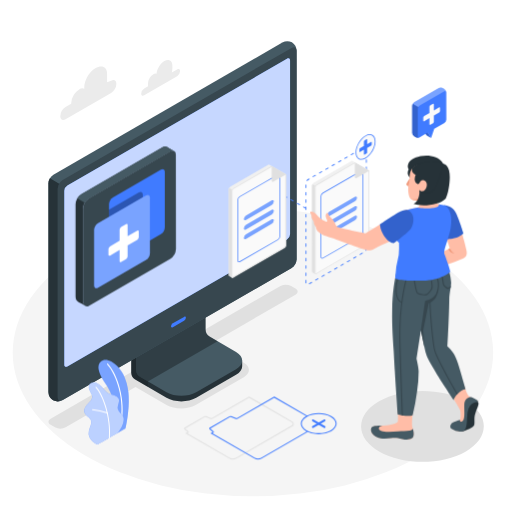
t = 0.00 s
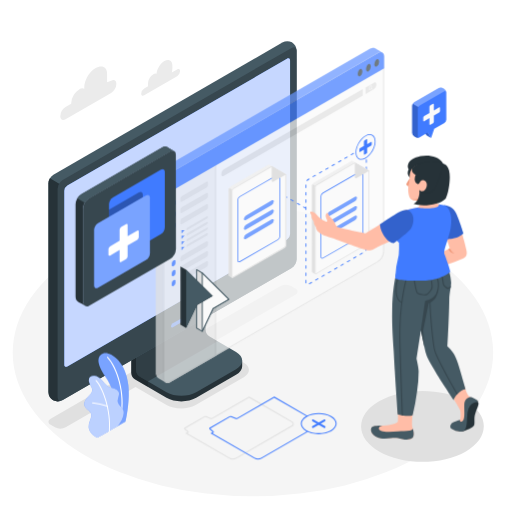
t = 1.00 s
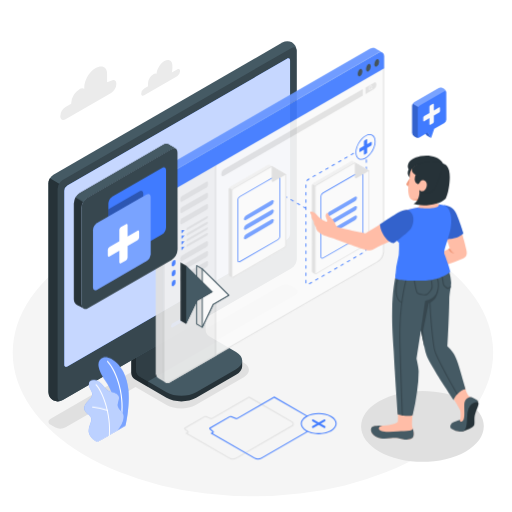
t = 1.30 s
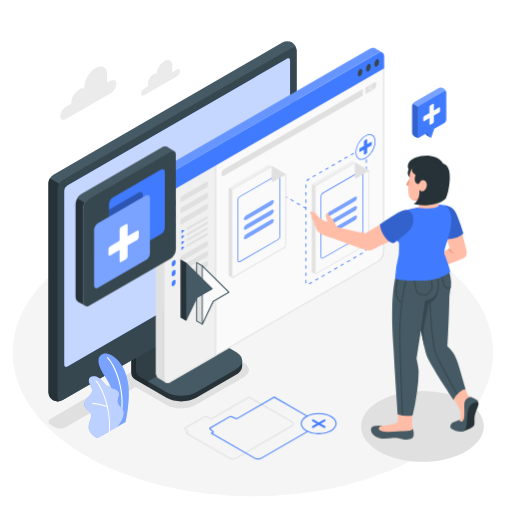
t = 1.98 s
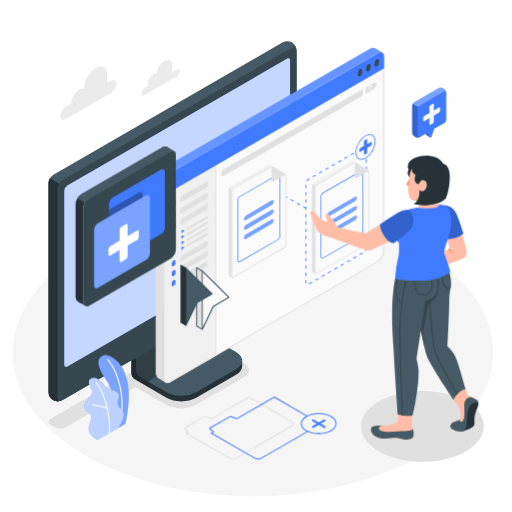
t = 2.65 s
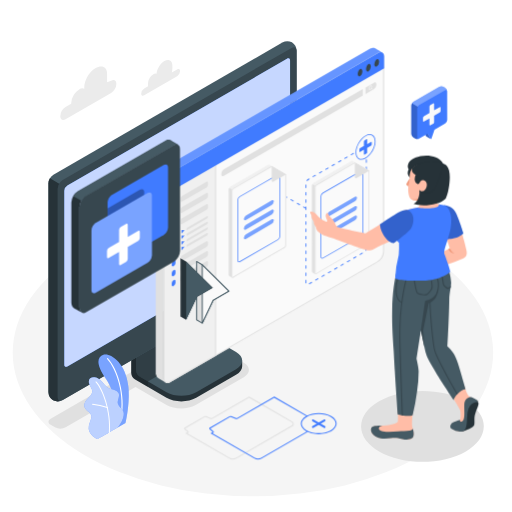
t = 3.40 s

The animated SVG that drew these frames (rendered in a browser with its animation timeline set to each time). Animation: 4 CSS @keyframes rules; one cycle of 4.00 s, repeats indefinitely.

<svg class="animated" id="freepik_stories-duplicate" xmlns="http://www.w3.org/2000/svg" viewBox="0 0 500 500" version="1.1" xmlns:xlink="http://www.w3.org/1999/xlink" xmlns:svgjs="http://svgjs.com/svgjs"><style>svg#freepik_stories-duplicate:not(.animated) .animable {opacity: 0;}svg#freepik_stories-duplicate.animated #freepik--Plants--inject-19 {animation: 1.5s Infinite  linear floating;animation-delay: 0s;}svg#freepik_stories-duplicate.animated #freepik--Window--inject-19 {animation: 1.4s 1 forwards linear fadeIn;animation-delay: 0s;}svg#freepik_stories-duplicate.animated #freepik--Icon--inject-19 {animation: 3s Infinite  linear heartbeat;animation-delay: 0s;}svg#freepik_stories-duplicate.animated #freepik--Cursors--inject-19 {animation: 1s 1 forwards ease-out slideDown,1.5s Infinite  linear floating;animation-delay: 0s,1s;}svg#freepik_stories-duplicate.animated #freepik--speech-bubble--inject-19 {animation: 1.5s Infinite  linear heartbeat;animation-delay: 0s;}            @keyframes floating {                0% {                    opacity: 1;                    transform: translateY(0px);                }                50% {                    transform: translateY(-10px);                }                100% {                    opacity: 1;                    transform: translateY(0px);                }            }                    @keyframes fadeIn {                0% {                    opacity: 0;                }                100% {                    opacity: 1;                }            }                    @keyframes heartbeat {                0% {                    transform: scale(1);                }                10% {                    transform: scale(1.1);                }                30% {                    transform: scale(1);                }                40% {                    transform: scale(1);                }                50% {                    transform: scale(1.1);                }                60% {                    transform: scale(1);                }                100% {                    transform: scale(1);                }            }                    @keyframes slideDown {                0% {                    opacity: 0;                    transform: translateY(-30px);                }                100% {                    opacity: 1;                    transform: translateY(0);                }            }        </style><g id="freepik--Floor--inject-19" style="transform-origin: 247px 344.3px 0px;" class="animable"><ellipse id="freepik--floor--inject-19" cx="247" cy="344.3" rx="234.59" ry="140.4" style="fill: rgb(245, 245, 245); transform-origin: 247px 344.3px 0px;" class="animable"></ellipse></g><g id="freepik--Shadows--inject-19" style="transform-origin: 259.934px 364.509px 0px;" class="animable"><path id="freepik--Shadow--inject-19" d="M288.54,281.75l-4.25-2.45a11.48,11.48,0,0,0-10.43,0L49.47,408.85c-2.87,1.66-2.87,4.37,0,6l4.24,2.45a11.54,11.54,0,0,0,10.43,0L132.31,378l30.33,17.51c7.82,4.51,20.61,4.51,28.43,0l47-27.15c6.68-3.86,6.68-10.17,0-14L205.7,335.6l82.84-47.83C291.41,286.11,291.41,283.4,288.54,281.75Z" style="fill: rgb(224, 224, 224); transform-origin: 169.005px 348.296px 0px;" class="animable"></path><path id="freepik--shadow--inject-19" d="M370.2,440.83c23.42,13.52,61.38,13.52,84.79,0s23.42-35.43,0-48.95-61.37-13.52-84.79,0S346.79,427.31,370.2,440.83Z" style="fill: rgb(224, 224, 224); transform-origin: 412.595px 416.355px 0px;" class="animable"></path></g><g id="freepik--Clouds--inject-19" style="transform-origin: 117.38px 87.8301px 0px;" class="animable"><g id="freepik--clouds--inject-19" style="transform-origin: 117.38px 87.8301px 0px;" class="animable"><path d="M140.82,86.46l3.77-2.28a6.56,6.56,0,0,1-.05-.79V81.53a11.5,11.5,0,0,1,5.2-9,4.08,4.08,0,0,1,3.1-.6c.47-4.71,3.74-10,7.72-12.34,4.29-2.48,7.78-.47,7.78,4.49v2.79a13.49,13.49,0,0,1-.66,4L173,67.77c1.6-.92,2.89-.18,2.89,1.66a6.37,6.37,0,0,1-2.89,5l-32.2,18.69c-1.59.92-2.88.18-2.88-1.66A6.39,6.39,0,0,1,140.82,86.46Z" style="fill: rgb(235, 235, 235); transform-origin: 156.905px 76.0215px 0px;" id="elg4f85sxfg6h" class="animable"></path><path d="M108.54,78.86l-4,1.52v-8.7c0-6.9-5.5-8.55-11.48-5.11h0C87.14,70,82.3,78.41,82.3,85.31v1.26a5.79,5.79,0,0,0-5,.78h0a17.18,17.18,0,0,0-7.78,13.48v.57L64,104.58a11.33,11.33,0,0,0-5.13,8.88c0,3.27,2.3,4.59,5.13,3L108.54,90.7a11.34,11.34,0,0,0,5.12-8.88C113.66,78.55,111.37,77.22,108.54,78.86Z" style="fill: rgb(235, 235, 235); transform-origin: 86.265px 90.9825px 0px;" id="elkp7laehef2" class="animable"></path></g></g><g id="freepik--Device--inject-19" style="transform-origin: 168.475px 216.143px 0px;" class="animable"><g id="freepik--Monitor--inject-19" style="transform-origin: 168.475px 216.143px 0px;" class="animable"><path d="M191.61,388.5,230.52,366c4-2.32,6-5.35,6-8.38s0-5.42,0-5.42l-36.61-20.77a8.57,8.57,0,0,1-3.87-6.71v-48L128.12,316v48A8.55,8.55,0,0,0,132,370.7l30.58,17.8C170.59,393.13,183.59,393.13,191.61,388.5Z" style="fill: rgb(38, 50, 56); transform-origin: 182.32px 334.346px 0px;" id="elxa15fnkpas" class="animable"></path><g id="elbm08wjewz2t"><path d="M144.43,372.49v5.39L132,370.7a8.56,8.56,0,0,1-3.87-6.71V316l12.95-7.47c.26,3.29.56,6.69.82,10l-9.07,5.25v37.48a8.51,8.51,0,0,0,3.86,6.7Z" style="opacity: 0.15; transform-origin: 136.28px 343.205px 0px;" class="animable" id="elidbvgtgmfh"></path></g><path d="M132.8,361.29a8.56,8.56,0,0,0,3.88,6.71l25.88,15.09c8,4.64,21,4.64,29.05,0l38.92-22.49c8-4.63,8-12.14,0-16.77l-25.91-15.11a8.53,8.53,0,0,1-3.87-6.7V284.55l-68,39.26Z" style="fill: rgb(69, 90, 100); transform-origin: 184.64px 335.56px 0px;" id="ell7yzqmfwqdo" class="animable"></path><g id="elvkzho4wm9h"><path d="M212.52,333.29h0l-7.89-4.56a8.53,8.53,0,0,1-3.87-6.7V284.55l-68,39.26v37.48a8.56,8.56,0,0,0,3.88,6.71l7.75,4.48Z" style="opacity: 0.3; transform-origin: 172.64px 328.515px 0px;" class="animable" id="elpd2bxzs266k"></path></g><path d="M51.86,390.87a10.38,10.38,0,0,0,9.38-.17L284.81,261.62a10.68,10.68,0,0,0,4.83-8.38V49.56a10.35,10.35,0,0,0-4.54-8.21,10.38,10.38,0,0,0-9.38.17L52.16,170.59A10.72,10.72,0,0,0,47.32,179V382.66A10.37,10.37,0,0,0,51.86,390.87Z" style="fill: rgb(69, 90, 100); transform-origin: 168.48px 216.11px 0px;" id="elfr8ayajbbcl" class="animable"></path><path d="M61.24,390.69,284.81,261.62a10.72,10.72,0,0,0,4.84-8.39V49.55c0-3.09-2.17-4.34-4.84-2.79L61.24,175.83a10.71,10.71,0,0,0-4.84,8.38V387.9C56.4,391,58.57,392.23,61.24,390.69Z" style="fill: rgb(55, 71, 79); transform-origin: 173.025px 218.724px 0px;" id="el1kiu3y57y48" class="animable"></path><path d="M62.8,356.11V186.37a6.54,6.54,0,0,1,3-5.15L280.26,57.38c1.65-1,3-.18,3,1.72V228.84a6.57,6.57,0,0,1-3,5.16L65.77,357.83C64.13,358.78,62.8,358,62.8,356.11Z" style="fill: #407BFF; transform-origin: 173.03px 207.593px 0px;" id="elo1j0723gj5b" class="animable"></path><g id="el1ww9lvswth1"><path d="M62.8,356.11V186.37a6.54,6.54,0,0,1,3-5.15L280.26,57.38c1.65-1,3-.18,3,1.72V228.84a6.57,6.57,0,0,1-3,5.16L65.77,357.83C64.13,358.78,62.8,358,62.8,356.11Z" style="fill: rgb(255, 255, 255); opacity: 0.7; transform-origin: 173.03px 207.593px 0px;" class="animable" id="elc13d0xm83f6"></path></g><path d="M48.75,174.19l9.07,5.23a10.42,10.42,0,0,0-1.43,4.79V387.9c0,2.81,1.91,4.39,4.84,2.8a10.29,10.29,0,0,1-9.38.17,9.31,9.31,0,0,1-4.55-7.63V179A9.94,9.94,0,0,1,48.75,174.19Z" style="fill: rgb(38, 50, 56); transform-origin: 54.265px 283.054px 0px;" id="elctncbx8662" class="animable"></path><path d="M168.78,315.74l10.95-6.29c1-.56,1.78-.16,1.78.9a3.83,3.83,0,0,1-1.78,2.95l-10.95,6.28c-1,.57-1.77.17-1.77-.9A3.78,3.78,0,0,1,168.78,315.74Z" style="fill: #407BFF; transform-origin: 174.26px 314.518px 0px;" id="elsytq6je8cx" class="animable"></path></g></g><g id="freepik--Plants--inject-19" style="transform-origin: 103.934px 392.68px 0px;" class="animable"><g id="freepik--plants--inject-19" style="transform-origin: 103.934px 392.68px 0px;" class="animable"><path d="M114.91,422.79l7.63-4.41s4.55-18.89,2.74-35.89C122.73,358.6,107,349.61,101,351.67s-7.71,9,2.18,23.25C109,383.31,116.22,400.8,114.91,422.79Z" style="fill: #407BFF; transform-origin: 110.918px 387.088px 0px;" id="elb7yzpls37sa" class="animable"></path><g id="eluyesrx0h6hi"><g style="opacity: 0.3; transform-origin: 110.918px 387.088px 0px;" class="animable" id="el3ed8jrtnwxd"><path d="M114.91,422.79l7.63-4.41s4.55-18.89,2.74-35.89C122.73,358.6,107,349.61,101,351.67s-7.71,9,2.18,23.25C109,383.31,116.22,400.8,114.91,422.79Z" style="fill: rgb(255, 255, 255); transform-origin: 110.918px 387.088px 0px;" id="elhmtw3p06bbc" class="animable"></path></g></g><path d="M118.07,413.51H118a.52.52,0,0,1-.42-.62c4.18-22-3.52-46.8-13-57.11a.51.51,0,0,1,0-.74.53.53,0,0,1,.75,0c9.71,10.49,17.55,35.66,13.31,58A.54.54,0,0,1,118.07,413.51Z" style="fill: rgb(255, 255, 255); transform-origin: 112.12px 384.198px 0px;" id="elkhuk873ql9" class="animable"></path><path d="M95.68,433.89c-1.14.58-4.17-2-5-2.65A10.61,10.61,0,0,1,87.35,427a9.87,9.87,0,0,1-.58-6,22.85,22.85,0,0,1,.91-3.13l1-3a7.79,7.79,0,0,0,.61-3.07c-.17-2.12-2-3.69-3.59-5-1.81-1.5-3.67-3.46-3.53-6a8.91,8.91,0,0,1,2.5-5.18c1.29-1.47,2.79-2.76,4-4.32a6.23,6.23,0,0,0,1.47-3.87,6.73,6.73,0,0,0-.73-2.5A34.1,34.1,0,0,1,87,379.83c-.53-1.8-.33-4,1.11-5.2a5.81,5.81,0,0,1,4.41-.86,9.83,9.83,0,0,1,4,1.63c3.91,2.44,6,7.31,10.14,9.24a42.05,42.05,0,0,0,5.09,1.53,6.34,6.34,0,0,1,4.11,3.13c1.41,3.2-1.69,6.91-.75,10.28.82,3,3.62,4.25,5.09,7a6.31,6.31,0,0,1,.55,3.88,18.15,18.15,0,0,1-1.95,6.42,58.37,58.37,0,0,1-3.85,5.93S95.86,433.8,95.68,433.89Z" style="fill: #407BFF; transform-origin: 101.504px 403.812px 0px;" id="eltxhehoy59i" class="animable"></path><g id="elk673omk9pk"><g style="opacity: 0.65; transform-origin: 101.504px 403.812px 0px;" class="animable" id="el269yvv853hp"><path d="M95.68,433.89c-1.14.58-4.17-2-5-2.65A10.61,10.61,0,0,1,87.35,427a9.87,9.87,0,0,1-.58-6,22.85,22.85,0,0,1,.91-3.13l1-3a7.79,7.79,0,0,0,.61-3.07c-.17-2.12-2-3.69-3.59-5-1.81-1.5-3.67-3.46-3.53-6a8.91,8.91,0,0,1,2.5-5.18c1.29-1.47,2.79-2.76,4-4.32a6.23,6.23,0,0,0,1.47-3.87,6.73,6.73,0,0,0-.73-2.5A34.1,34.1,0,0,1,87,379.83c-.53-1.8-.33-4,1.11-5.2a5.81,5.81,0,0,1,4.41-.86,9.83,9.83,0,0,1,4,1.63c3.91,2.44,6,7.31,10.14,9.24a42.05,42.05,0,0,0,5.09,1.53,6.34,6.34,0,0,1,4.11,3.13c1.41,3.2-1.69,6.91-.75,10.28.82,3,3.62,4.25,5.09,7a6.31,6.31,0,0,1,.55,3.88,18.15,18.15,0,0,1-1.95,6.42,58.37,58.37,0,0,1-3.85,5.93S95.86,433.8,95.68,433.89Z" style="fill: rgb(255, 255, 255); transform-origin: 101.504px 403.812px 0px;" id="el7l95ikdx9a8" class="animable"></path></g></g><path d="M106.74,428.13h0a.5.5,0,0,1-.46-.55c1.82-19.82-6.43-42.22-12.91-48.94a.5.5,0,0,1,0-.71.51.51,0,0,1,.71,0c6.61,6.85,15,29.63,13.18,49.73A.5.5,0,0,1,106.74,428.13Z" style="fill: rgb(255, 255, 255); transform-origin: 100.367px 402.958px 0px;" id="eljlmexb3dwu" class="animable"></path><path d="M104.77,403.68a.4.4,0,0,1-.15,0,67.84,67.84,0,0,0-14.29-3,.5.5,0,0,1-.46-.54.49.49,0,0,1,.55-.45,67.69,67.69,0,0,1,14.55,3.1.52.52,0,0,1,.3.65A.49.49,0,0,1,104.77,403.68Z" style="fill: rgb(255, 255, 255); transform-origin: 97.583px 401.687px 0px;" id="eluvqjrrkwlg" class="animable"></path></g></g><g id="freepik--Window--inject-19" style="transform-origin: 263.58px 210.32px 0px;" class="animable"><g id="freepik--window--inject-19" style="transform-origin: 263.58px 210.32px 0px;" class="animable"><g id="freepik--window--inject-19" style="transform-origin: 263.58px 210.32px 0px;" class="animable"><path d="M375.06,54.43a2.43,2.43,0,0,0-.1-.55.13.13,0,0,0,0-.12,2.17,2.17,0,0,0-.14-.53,2.75,2.75,0,0,0-.35-.76,1,1,0,0,0-.2-.31.92.92,0,0,0-.17-.22,2.4,2.4,0,0,0-.39-.39l0,0a2.9,2.9,0,0,0-.51-.29,4.32,4.32,0,0,0-4,.51L165.64,169.22c-3.29,1.89-6,6.53-6,13.17V369.92a4.09,4.09,0,0,0,6.15,3.54L369.13,256a13.21,13.21,0,0,0,6-10.34V55.17C375.09,54.92,375.08,54.66,375.06,54.43Z" style="fill: rgb(250, 250, 250); transform-origin: 267.385px 212.501px 0px;" id="elukusqk2q95f" class="animable"></path><path d="M371.77,51.89a2.19,2.19,0,0,1,1,.21,1.17,1.17,0,0,1,.27.15l0,0,.06,0a1.26,1.26,0,0,1,.2.2l.08.11,0,0,.07.1.05.06,0,.08.07.11a1.67,1.67,0,0,1,.22.49l0,0v0a1.42,1.42,0,0,1,.05.16l0,.08.12.38a1.67,1.67,0,0,1,.06.32c0,.21,0,.44,0,.66V245.63a12.29,12.29,0,0,1-5.49,9.5l-203.3,117.5a3,3,0,0,1-1.57.43,3.15,3.15,0,0,1-3.14-3.14V182.39c0-6.76,2.84-10.81,5.49-12.34L369.6,52.56a4.46,4.46,0,0,1,2.17-.67m0-1a5.33,5.33,0,0,0-2.64.81L165.64,169.22c-3.29,1.89-6,6.53-6,13.17V369.92a4.1,4.1,0,0,0,4.1,4.1,4,4,0,0,0,2-.56L369.13,256a13.21,13.21,0,0,0,6-10.34V55.17c0-.25,0-.51,0-.74a2.43,2.43,0,0,0-.1-.55.13.13,0,0,0,0-.12,2.17,2.17,0,0,0-.14-.53,2.75,2.75,0,0,0-.35-.76,1,1,0,0,0-.2-.31.92.92,0,0,0-.17-.22,2.4,2.4,0,0,0-.39-.39l0,0a2.9,2.9,0,0,0-.51-.29,3.09,3.09,0,0,0-1.37-.3Z" style="fill: rgb(224, 224, 224); transform-origin: 267.385px 212.455px 0px;" id="elsheoipfk6cq" class="animable"></path><path d="M218.48,165.48,354.24,87.09v6.3L218.48,171.77c-1.28.74-2.32.13-2.32-1.34v-.93A5.09,5.09,0,0,1,218.48,165.48Z" style="fill: rgb(224, 224, 224); transform-origin: 285.2px 129.588px 0px;" id="el0fx2engi5sxe" class="animable"></path><path d="M365.14,80.8l-8.22,4.74v6.3l8.22-4.75a5.13,5.13,0,0,0,2.32-4v-.93C367.46,80.66,366.42,80.06,365.14,80.8Z" style="fill: rgb(224, 224, 224); transform-origin: 362.19px 86.1618px 0px;" id="elzduaa51dbn" class="animable"></path><path d="M361.14,87.8a.84.84,0,0,1-.46-.13,1.41,1.41,0,0,1-.58-1.29,3.45,3.45,0,0,1,1.45-2.76,1.11,1.11,0,0,1,1.12-.07,1.43,1.43,0,0,1,.58,1.29,3.42,3.42,0,0,1-1.45,2.76A1.35,1.35,0,0,1,361.14,87.8Zm1.06-3.88a.89.89,0,0,0-.4.12,3,3,0,0,0-1.22,2.34,1,1,0,0,0,.34.87.62.62,0,0,0,.63-.07,3,3,0,0,0,1.22-2.34,1,1,0,0,0-.34-.87A.46.46,0,0,0,362.2,83.92Z" style="fill: rgb(250, 250, 250); transform-origin: 361.675px 85.6155px 0px;" id="el9z3t94js5v" class="animable"></path><path d="M363.69,87.38a.3.3,0,0,1-.15,0l-1.07-.81a.25.25,0,0,1,0-.34.23.23,0,0,1,.33-.05l1.08.81a.25.25,0,0,1,0,.34A.22.22,0,0,1,363.69,87.38Z" style="fill: rgb(250, 250, 250); transform-origin: 363.175px 86.7605px 0px;" id="eln4sbp6tt7a" class="animable"></path><path d="M165.64,169.22c-3.29,1.89-6,6.53-6,13.17V369.92a4.09,4.09,0,0,0,6.15,3.54L211,347.36V161.22l.07-18.22Z" style="fill: rgb(240, 240, 240); transform-origin: 185.355px 258.508px 0px;" id="el1sr79vgsp9xh" class="animable"></path><path d="M210.08,144.67,210,161.22V346.81l-44.68,25.82a3,3,0,0,1-1.57.43,3.15,3.15,0,0,1-3.14-3.14V182.39c0-6.76,2.84-10.81,5.49-12.34l44-25.38m1-1.67-45.41,26.22c-3.29,1.89-6,6.53-6,13.17V369.92a4.1,4.1,0,0,0,4.1,4.1,4,4,0,0,0,2-.56L211,347.36V161.22l.07-18.22Z" style="fill: rgb(224, 224, 224); transform-origin: 185.395px 258.51px 0px;" id="elbj1wacljay" class="animable"></path><path d="M177.63,191.41l23.86-13.77c.84-.48,1.52-.09,1.52.88v2a3.35,3.35,0,0,1-1.52,2.63L177.63,196.9c-.84.48-1.52.09-1.52-.88v-2A3.35,3.35,0,0,1,177.63,191.41Z" style="fill: rgb(224, 224, 224); transform-origin: 189.56px 187.27px 0px;" id="els4loa1w3w5" class="animable"></path><path d="M171.36,196.79v2a3.36,3.36,0,0,1-1.52,2.63l-.61.37c-.84.49-1.52.09-1.52-.88v-2a3.38,3.38,0,0,1,1.52-2.64l.61-.37C170.68,195.42,171.36,195.82,171.36,196.79Z" style="fill: #407BFF; transform-origin: 169.535px 198.848px 0px;" id="elfs8dixcbqle" class="animable"></path><path d="M177.63,202.35l23.86-13.77c.84-.48,1.52-.09,1.52.88v2a3.35,3.35,0,0,1-1.52,2.63l-23.86,13.77c-.84.48-1.52.09-1.52-.88v-2A3.35,3.35,0,0,1,177.63,202.35Z" style="fill: rgb(224, 224, 224); transform-origin: 189.56px 198.22px 0px;" id="el0qi2lxwzihyd" class="animable"></path><path d="M171.36,207.73v2a3.35,3.35,0,0,1-1.52,2.63l-.61.37c-.84.49-1.52.1-1.52-.87v-2a3.38,3.38,0,0,1,1.52-2.64l.61-.37C170.68,206.36,171.36,206.76,171.36,207.73Z" style="fill: #407BFF; transform-origin: 169.535px 209.791px 0px;" id="elxss8glzo11a" class="animable"></path><path d="M177.63,213.29l23.86-13.77c.84-.48,1.52-.09,1.52.88v2a3.35,3.35,0,0,1-1.52,2.63l-23.86,13.77c-.84.48-1.52.09-1.52-.88v-2A3.35,3.35,0,0,1,177.63,213.29Z" style="fill: rgb(224, 224, 224); transform-origin: 189.56px 209.16px 0px;" id="elu2j9yz3ez7" class="animable"></path><path d="M171.36,218.67v2a3.35,3.35,0,0,1-1.52,2.63l-.61.37c-.84.49-1.52.1-1.52-.87v-2a3.38,3.38,0,0,1,1.52-2.64l.61-.37C170.68,217.31,171.36,217.7,171.36,218.67Z" style="fill: #407BFF; transform-origin: 169.535px 220.733px 0px;" id="el5qrqeibb2la" class="animable"></path><path d="M177.63,249.57l23.86-13.77c.84-.48,1.52-.09,1.52.88v2a3.35,3.35,0,0,1-1.52,2.63l-23.86,13.77c-.84.48-1.52.09-1.52-.88v-2A3.35,3.35,0,0,1,177.63,249.57Z" style="fill: rgb(224, 224, 224); transform-origin: 189.56px 245.44px 0px;" id="elbmpssk5tdz" class="animable"></path><path d="M171.36,255v2a3.35,3.35,0,0,1-1.52,2.63l-.61.37c-.84.49-1.52.1-1.52-.87v-2a3.38,3.38,0,0,1,1.52-2.64l.61-.37C170.68,253.59,171.36,254,171.36,255Z" style="fill: #407BFF; transform-origin: 169.535px 257.049px 0px;" id="elzhpupy94t3e" class="animable"></path><path d="M177.63,259.26l23.86-13.77c.84-.48,1.52-.09,1.52.88v2a3.35,3.35,0,0,1-1.52,2.63l-23.86,13.77c-.84.48-1.52.09-1.52-.88v-2A3.35,3.35,0,0,1,177.63,259.26Z" style="fill: rgb(224, 224, 224); transform-origin: 189.56px 255.13px 0px;" id="el0atpatc1raon" class="animable"></path><path d="M171.36,264.64v2a3.35,3.35,0,0,1-1.52,2.63l-.61.37c-.84.49-1.52.1-1.52-.87v-2a3.38,3.38,0,0,1,1.52-2.64l.61-.37C170.68,263.28,171.36,263.67,171.36,264.64Z" style="fill: #407BFF; transform-origin: 169.535px 266.703px 0px;" id="elsvd7ic89nh" class="animable"></path><path d="M177.63,269l23.86-13.77c.84-.48,1.52-.09,1.52.88v2a3.35,3.35,0,0,1-1.52,2.63l-23.86,13.77c-.84.48-1.52.09-1.52-.88v-2A3.35,3.35,0,0,1,177.63,269Z" style="fill: rgb(224, 224, 224); transform-origin: 189.56px 264.87px 0px;" id="el73f54y17n1b" class="animable"></path><path d="M171.36,274.33v2a3.35,3.35,0,0,1-1.52,2.63l-.61.37c-.84.49-1.52.1-1.52-.87v-2a3.38,3.38,0,0,1,1.52-2.64l.61-.37C170.68,273,171.36,273.36,171.36,274.33Z" style="fill: #407BFF; transform-origin: 169.535px 276.4px 0px;" id="elkvk7w9i8wtg" class="animable"></path><polygon points="177.22 224.61 177.22 228.03 180.18 224.61 177.22 224.61" style="fill: #407BFF; transform-origin: 178.7px 226.32px 0px;" id="el82d8a25g2bd" class="animable"></polygon><path d="M182,223.91c0,.63.45.89,1,.56l19-10.94a2.23,2.23,0,0,0,1-1.75c0-.64-.45-.9-1-.58l-19,11A2.21,2.21,0,0,0,182,223.91Z" style="fill: rgb(224, 224, 224); transform-origin: 192.5px 217.838px 0px;" id="el3nt6qabg3ri" class="animable"></path><polygon points="177.22 230.1 177.22 233.52 180.18 230.1 177.22 230.1" style="fill: #407BFF; transform-origin: 178.7px 231.81px 0px;" id="elg1167su3r66" class="animable"></polygon><path d="M182,229.4c0,.63.45.88,1,.56L202,219a2.23,2.23,0,0,0,1-1.75c0-.64-.45-.9-1-.58l-19,11A2.21,2.21,0,0,0,182,229.4Z" style="fill: rgb(224, 224, 224); transform-origin: 192.5px 223.316px 0px;" id="el2kjp3i1ozd5" class="animable"></path><polygon points="177.22 235.59 177.22 239 180.18 235.59 177.22 235.59" style="fill: #407BFF; transform-origin: 178.7px 237.295px 0px;" id="ele2xuf7b2x3h" class="animable"></polygon><path d="M182,234.89c0,.63.45.88,1,.56l19-10.94a2.25,2.25,0,0,0,1-1.75c0-.64-.45-.9-1-.58l-19,11A2.21,2.21,0,0,0,182,234.89Z" style="fill: rgb(224, 224, 224); transform-origin: 192.5px 228.816px 0px;" id="elysbez8u5dd" class="animable"></path><polygon points="177.22 241.08 177.22 244.49 180.18 241.08 177.22 241.08" style="fill: #407BFF; transform-origin: 178.7px 242.785px 0px;" id="el56nkgqgdxfk" class="animable"></polygon><path d="M182,240.38c0,.63.45.88,1,.56L202,230a2.25,2.25,0,0,0,1-1.75c0-.64-.45-.9-1-.58l-19,11A2.19,2.19,0,0,0,182,240.38Z" style="fill: rgb(224, 224, 224); transform-origin: 192.5px 234.306px 0px;" id="elc2ld0yi8bib" class="animable"></path><path d="M373.14,51.22a4.32,4.32,0,0,0-4,.51L165.64,169.22a13.19,13.19,0,0,0-6,10.33v11.57l-7.61-4.47V175.22A13.16,13.16,0,0,1,158,164.91L361.51,47.42c1.7-1,3.23-1,4.33-.35S371.87,50.55,373.14,51.22Z" style="fill: #407BFF; transform-origin: 262.585px 118.87px 0px;" id="elt7ibs3zp30p" class="animable"></path><path d="M375.08,55.13c0-3.76-2.68-5.29-6-3.39L165.64,169.22a13.17,13.17,0,0,0-6,10.33v11.58L375.08,66.78Z" style="fill: #407BFF; transform-origin: 267.36px 121.027px 0px;" id="eldrobkq6gvhe" class="animable"></path><g id="elqxk320gbb7q"><g style="opacity: 0.2; transform-origin: 263.495px 110.13px 0px;" class="animable" id="elflxl60utrd8"><path d="M369.12,51.73,165.64,169.22a12.34,12.34,0,0,0-4.2,4.42l-7.57-4.38A11.93,11.93,0,0,1,158,164.9L361.51,47.42a4.19,4.19,0,0,1,4.33-.36c1.07.66,6,3.47,7.28,4.15A4.31,4.31,0,0,0,369.12,51.73Z" style="fill: rgb(255, 255, 255); transform-origin: 263.495px 110.13px 0px;" id="el7am2mopso2d" class="animable"></path></g></g><g id="elbtqj8o7g15w"><path d="M152.05,186.68V175.22a12.25,12.25,0,0,1,1.82-6l7.59,4.37a12,12,0,0,0-1.78,5.92v11.58Z" style="opacity: 0.15; transform-origin: 156.755px 180.155px 0px;" class="animable" id="el1ql0autm2dv"></path></g><path d="M351.58,67.38c-1.25.72-2.27,2.87-2.27,4.8s1,2.9,2.27,2.18,2.26-2.87,2.26-4.8S352.83,66.66,351.58,67.38Z" style="fill: rgb(55, 71, 79); transform-origin: 351.575px 70.87px 0px;" id="elapnvfwtbz4s" class="animable"></path><path d="M359.74,62.66c-1.26.72-2.27,2.87-2.27,4.8s1,2.9,2.27,2.18,2.26-2.87,2.26-4.8S361,61.94,359.74,62.66Z" style="fill: rgb(55, 71, 79); transform-origin: 359.735px 66.15px 0px;" id="el1d7z6g4xt5b" class="animable"></path><path d="M367.89,57.94c-1.25.73-2.26,2.87-2.26,4.8s1,2.9,2.26,2.18,2.27-2.87,2.27-4.8S369.15,57.22,367.89,57.94Z" style="fill: rgb(55, 71, 79); transform-origin: 367.895px 61.43px 0px;" id="el7qidv082q7" class="animable"></path><path d="M161.5,373.35l-6.28-3.63a6.36,6.36,0,0,1-3.12-4.63,8.43,8.43,0,0,1,0-.86V186.66l7.62,4.46v178.8a4.37,4.37,0,0,0,.05.64,1.87,1.87,0,0,0,.08.34.37.37,0,0,0,0,.15,2.32,2.32,0,0,0,.13.37.43.43,0,0,0,0,.05l.21.44c.08.14.18.28.27.41a3.25,3.25,0,0,0,.23.29,4.07,4.07,0,0,0,1.12.9Z" style="fill: rgb(224, 224, 224); transform-origin: 156.95px 280.085px 0px;" id="el17g2g92xexn" class="animable"></path></g></g></g><g id="freepik--Folder--inject-19" style="transform-origin: 254.282px 417.95px 0px;" class="animable"><g id="freepik--folder--inject-19" style="transform-origin: 254.282px 417.95px 0px;" class="animable"><path d="M227.42,448.7a7.1,7.1,0,0,1-3.5-.83L181,423.1l2.17-1.26-3.07-2.72a.93.93,0,0,1-.3-.8,1,1,0,0,1,.55-.75l19.18-11.08a2.23,2.23,0,0,1,1.69-.14l4.87,1.83a1.1,1.1,0,0,0,.84-.06l36.27-20.94.25.15,42.11,24.31a2.67,2.67,0,0,1,1.34,2.34,2.65,2.65,0,0,1-1.35,2.33l-54.64,31.56A7.16,7.16,0,0,1,227.42,448.7ZM183,423.1l41.4,23.9a6.75,6.75,0,0,0,6,0l54.65-31.56a1.69,1.69,0,0,0,0-2.93l-41.85-24.16L207.45,409a2.12,2.12,0,0,1-1.68.14l-4.88-1.83a1.1,1.1,0,0,0-.84.07l-19.19,11.07,3.08,2.72a.94.94,0,0,1,.3.8,1.05,1.05,0,0,1-.55.75Z" style="fill: rgb(224, 224, 224); transform-origin: 233.347px 417.941px 0px;" id="el2211cubxhw7" class="animable"></path><path d="M252,448.72a7.19,7.19,0,0,1-3.5-.85L205.55,423.1l2.18-1.26-3.08-2.72a.93.93,0,0,1-.3-.8,1.05,1.05,0,0,1,.55-.75l19.19-11.08a2.21,2.21,0,0,1,1.68-.14l4.87,1.83a1.13,1.13,0,0,0,.85-.06l36.26-20.94.26.15L300.27,406l-.5.87-32-18.48L232,409a2.12,2.12,0,0,1-1.68.14l-4.87-1.83a1.13,1.13,0,0,0-.85.07l-19.18,11.07,3.07,2.73a.91.91,0,0,1,.3.79,1,1,0,0,1-.55.75l-.66.39L249,447a6.75,6.75,0,0,0,6,0l45.24-26.13.5.88-45.24,26.12A7.19,7.19,0,0,1,252,448.72Z" style="fill: #407BFF; transform-origin: 252.542px 417.95px 0px;" id="elf9dgd1eqngu" class="animable"></path><path d="M311.18,424a25.14,25.14,0,0,1-12.26-2.91h0c-3.39-2-5.23-4.6-5.19-7.43s1.92-5.37,5.26-7.3c6.77-3.91,17.79-3.91,24.56,0,3.38,1.95,5.23,4.57,5.22,7.37s-1.89,5.42-5.28,7.36A25.44,25.44,0,0,1,311.18,424Zm-11.75-3.79c6.46,3.73,17,3.73,23.56,0,3.06-1.75,4.76-4.05,4.77-6.48s-1.66-4.74-4.71-6.5c-6.5-3.75-17.06-3.75-23.56,0-3,1.75-4.71,4-4.75,6.45s1.63,4.77,4.69,6.53Z" style="fill: #407BFF; transform-origin: 311.25px 413.716px 0px;" id="el3oj0qnkt6yi" class="animable"></path><path d="M316.84,418a1,1,0,0,1-.5-.13l-11.18-6.46a1,1,0,1,1,1-1.74l11.19,6.45a1,1,0,0,1,.36,1.38A1,1,0,0,1,316.84,418Z" style="fill: #407BFF; transform-origin: 311.254px 413.768px 0px;" id="el0as8qd6kihkt" class="animable"></path><path d="M305.66,418a1,1,0,0,1-.5-1.88l11.18-6.45a1,1,0,0,1,1.37.36,1,1,0,0,1-.36,1.38l-11.19,6.46A1,1,0,0,1,305.66,418Z" style="fill: #407BFF; transform-origin: 311.243px 413.767px 0px;" id="elr0ia0kkvxi9" class="animable"></path></g></g><g id="freepik--Icon--inject-19" style="transform-origin: 122.77px 221.106px 0px;" class="animable"><g id="freepik--duplicate-icon--inject-19" style="transform-origin: 122.77px 221.106px 0px;" class="animable"><g id="freepik--Box--inject-19" style="transform-origin: 122.77px 221.106px 0px;" class="animable"><path d="M162.9,143.41c1,.63,5.75,3.33,6.94,3.94a4.13,4.13,0,0,0-3.82.52L86.63,193.73A12.52,12.52,0,0,0,81,203.57v90.36a6.22,6.22,0,0,0,1.68,4.41,4.58,4.58,0,0,0,.42.35c-4.53-3.22-9.27-3.17-9.36-8.89V199.44a12.61,12.61,0,0,1,5.68-9.84l79.39-45.86A4.11,4.11,0,0,1,162.9,143.41Z" style="fill: rgb(38, 50, 56); transform-origin: 121.79px 220.852px 0px;" id="elf2y9fmdtazu" class="animable"></path><path id="freepik--Outline--inject-19" d="M168.55,147.09a5.19,5.19,0,0,0-2.54.77L86.63,193.72A12.58,12.58,0,0,0,81,203.56v90.36c0,2.86,1.59,5.3,3.81,5.3a3.86,3.86,0,0,0,1.88-.55l79.48-45.89A12.53,12.53,0,0,0,171.8,243l-.11-91.81c0-2.57-1.28-4-3.14-4Z" style="fill: rgb(55, 71, 79); transform-origin: 126.4px 223.155px 0px;" class="animable"></path><path d="M166,147.86,86.64,193.72a11.63,11.63,0,0,0-4,4.22l-7.22-4.18a11.37,11.37,0,0,1,4-4.15l79.39-45.86a4,4,0,0,1,4.12-.34c1,.63,5.74,3.31,6.93,4A4.1,4.1,0,0,0,166,147.86Z" style="fill: rgb(69, 90, 100); transform-origin: 122.64px 170.466px 0px;" id="elhi41i2xgwnw" class="animable"></path></g><path d="M106.39,199.43v54c0,2.47,1.73,3.47,3.87,2.24l46.76-27A8.57,8.57,0,0,0,160.9,222V168c0-2.47-1.73-3.47-3.87-2.24l-46.76,27A8.56,8.56,0,0,0,106.39,199.43Z" style="fill: #407BFF; transform-origin: 133.645px 210.715px 0px;" id="el6obelir29x6" class="animable"></path><g id="elc9s2rsqrl9l"><path d="M139.4,190.24c0-2.47-1.74-3.47-3.88-2.24l-29.13,16.82v48.6c0,2.47,1.73,3.47,3.87,2.24l29.13-16.82Z" style="opacity: 0.3; transform-origin: 122.895px 221.83px 0px;" class="animable" id="elqagglluear"></path></g><path d="M91.86,224.6v54c0,2.47,1.73,3.47,3.87,2.24l46.76-27a8.55,8.55,0,0,0,3.87-6.71v-54c0-2.47-1.73-3.47-3.87-2.24l-46.76,27A8.57,8.57,0,0,0,91.86,224.6Z" style="fill: #407BFF; transform-origin: 119.11px 235.865px 0px;" id="elv832zz8p1k" class="animable"></path><g id="elq4u7jlhpl2"><path d="M91.86,224.6v54c0,2.47,1.73,3.47,3.87,2.24l46.76-27a8.55,8.55,0,0,0,3.87-6.71v-54c0-2.47-1.73-3.47-3.87-2.24l-46.76,27A8.57,8.57,0,0,0,91.86,224.6Z" style="fill: rgb(255, 255, 255); opacity: 0.3; transform-origin: 119.11px 235.865px 0px;" class="animable" id="elap7s5jz5eia"></path></g><path d="M135.46,231.57v-5.46c0-1-.69-1.39-1.54-.89l-9.36,5.4v-10.8c0-1-.69-1.39-1.55-.9l-4.72,2.73a3.42,3.42,0,0,0-1.55,2.68v10.8l-9.35,5.4a3.41,3.41,0,0,0-1.55,2.68v5.46c0,1,.69,1.38,1.55.89l9.35-5.4V255c0,1,.7,1.39,1.55.89l4.72-2.72a3.43,3.43,0,0,0,1.55-2.69V239.65l9.36-5.4A3.45,3.45,0,0,0,135.46,231.57Z" style="fill: rgb(255, 255, 255); transform-origin: 120.65px 237.408px 0px;" id="elat6d4j8sko6" class="animable"></path></g></g><g id="freepik--Cursors--inject-19" style="transform-origin: 200.112px 292.097px 0px;" class="animable"><g id="freepik--Cursor--inject-19" style="transform-origin: 200.112px 292.097px 0px;" class="animable"><polygon points="197.53 266.61 192 263.42 192 320.4 197.53 323.58 208.24 301.1 223.48 292.31 197.53 266.61" style="fill: rgb(224, 224, 224); transform-origin: 207.74px 293.5px 0px;" id="el3q8zoy4laa8" class="animable"></polygon><path d="M197.53,324.06a.54.54,0,0,1-.25-.06l-5.52-3.19a.48.48,0,0,1-.24-.41v-57a.51.51,0,0,1,.24-.42.53.53,0,0,1,.49,0l5.52,3.19.09.07L223.81,292a.49.49,0,0,1,.14.41.46.46,0,0,1-.23.35l-15.11,8.72L198,323.79a.48.48,0,0,1-.29.25A.36.36,0,0,1,197.53,324.06Zm-5-3.94,4.82,2.79,10.5-22a.48.48,0,0,1,.19-.21l14.69-8.48L197.23,267l-4.74-2.74Z" style="fill: rgb(69, 90, 100); transform-origin: 207.737px 293.492px 0px;" id="el9i8xca68r4" class="animable"></path><polygon points="197.53 266.61 197.53 323.58 208.24 301.1 223.48 292.31 197.53 266.61" style="fill: rgb(250, 250, 250); transform-origin: 210.505px 295.095px 0px;" id="elb7939uwokqt" class="animable"></polygon><path d="M197.53,324.06h-.11a.48.48,0,0,1-.38-.47v-57a.48.48,0,0,1,.82-.35L223.81,292a.49.49,0,0,1,.14.41.46.46,0,0,1-.23.35l-15.11,8.72L198,323.79A.47.47,0,0,1,197.53,324.06Zm.48-56.3v53.69l9.8-20.56a.48.48,0,0,1,.19-.21l14.69-8.48Z" style="fill: rgb(69, 90, 100); transform-origin: 210.497px 295.08px 0px;" id="el7kxmmviypai" class="animable"></path><polygon points="181.79 263.32 176.27 260.13 176.27 317.11 181.79 320.29 192.51 297.81 207.74 289.01 181.79 263.32" style="fill: rgb(38, 50, 56); transform-origin: 192.005px 290.21px 0px;" id="el3va5rv6tjru" class="animable"></polygon><polygon points="181.79 263.32 181.79 320.29 192.51 297.81 207.74 289.01 181.79 263.32" style="fill: rgb(69, 90, 100); transform-origin: 194.765px 291.805px 0px;" id="elkfal6jawzg" class="animable"></polygon></g></g><g id="freepik--Duplicate--inject-19" style="transform-origin: 295.07px 204.301px 0px;" class="animable"><g id="freepik--duplicated-document--inject-19" style="transform-origin: 322.073px 204.301px 0px;" class="animable"><path d="M302,277.57a.43.43,0,0,1-.38-.23.45.45,0,0,1,.16-.61l2.32-1.34a.45.45,0,0,1,.45.78l-2.32,1.34A.46.46,0,0,1,302,277.57Zm-3.22-.81a.44.44,0,0,1-.45-.44.2.2,0,0,1,0-.07v-2.64a.45.45,0,0,1,.9,0v2.69A.46.46,0,0,1,298.77,276.76Zm9.42-2.77a.44.44,0,0,1-.22-.83l2.32-1.34a.44.44,0,0,1,.61.16.45.45,0,0,1-.16.61l-2.33,1.34A.46.46,0,0,1,308.19,274Zm6.19-3.57a.43.43,0,0,1-.38-.23.45.45,0,0,1,.16-.61l2.33-1.34a.45.45,0,1,1,.44.78l-2.32,1.34A.46.46,0,0,1,314.38,270.42Zm-15.61-.83a.45.45,0,0,1-.45-.45v-2.68a.45.45,0,0,1,.9,0v2.68A.45.45,0,0,1,298.77,269.59Zm21.81-2.75a.47.47,0,0,1-.39-.22.45.45,0,0,1,.17-.61l2.32-1.34a.45.45,0,0,1,.45.77l-2.33,1.34A.43.43,0,0,1,320.58,266.84Zm6.2-3.57a.43.43,0,0,1-.39-.23.45.45,0,0,1,.16-.61l2.33-1.34a.45.45,0,1,1,.44.78L327,263.21A.46.46,0,0,1,326.78,263.27Zm-28-.83a.45.45,0,0,1-.45-.45v-2.68a.45.45,0,0,1,.9,0V262A.45.45,0,0,1,298.77,262.44Zm34.2-2.75a.45.45,0,0,1-.22-.83l2.32-1.34a.45.45,0,0,1,.62.16.45.45,0,0,1-.17.61l-2.32,1.34A.46.46,0,0,1,333,259.69Zm6.2-3.57a.46.46,0,0,1-.39-.23.45.45,0,0,1,.17-.61l2.32-1.34a.45.45,0,0,1,.61.17.45.45,0,0,1-.16.61l-2.33,1.34A.43.43,0,0,1,339.17,256.12Zm-40.4-.84a.45.45,0,0,1-.45-.45v-2.68a.45.45,0,1,1,.9,0v2.68A.45.45,0,0,1,298.77,255.28Zm46.6-2.74a.44.44,0,0,1-.39-.22.45.45,0,0,1,.16-.61l2.33-1.34a.43.43,0,0,1,.61.16.45.45,0,0,1-.17.61l-2.32,1.34A.46.46,0,0,1,345.37,252.54Zm6.19-3.57a.43.43,0,0,1-.38-.23.44.44,0,0,1,.16-.61l2.32-1.34a.45.45,0,0,1,.45.78l-2.32,1.34A.46.46,0,0,1,351.56,249Zm-52.79-.84a.45.45,0,0,1-.45-.45V245a.45.45,0,0,1,.9,0v2.68A.45.45,0,0,1,298.77,248.13Zm58.44-3.37a.41.41,0,0,1-.21,0,.44.44,0,0,1-.19-.6,4.22,4.22,0,0,0,.5-1.85v-.54a.45.45,0,0,1,.89,0v.54a5,5,0,0,1-.6,2.26A.43.43,0,0,1,357.21,244.76ZM298.77,241a.45.45,0,0,1-.45-.44v-2.69a.45.45,0,0,1,.9,0v2.69A.45.45,0,0,1,298.77,241Zm59-3.27a.45.45,0,0,1-.45-.45v-2.68a.45.45,0,1,1,.89,0v2.68A.45.45,0,0,1,357.76,237.7Zm-59-3.88a.45.45,0,0,1-.45-.45v-2.68a.45.45,0,0,1,.9,0v2.68A.45.45,0,0,1,298.77,233.82Zm59-3.28a.44.44,0,0,1-.44-.44v-2.69a.45.45,0,0,1,.89,0v2.69A.45.45,0,0,1,357.75,230.54Zm-59-3.87a.45.45,0,0,1-.45-.45v-2.68a.45.45,0,0,1,.9,0v2.68A.45.45,0,0,1,298.77,226.67Zm59-3.28a.45.45,0,0,1-.44-.45v-2.68a.45.45,0,1,1,.89,0v2.68A.45.45,0,0,1,357.75,223.39Zm-59-3.88a.45.45,0,0,1-.45-.45v-2.68a.45.45,0,0,1,.9,0v2.68A.45.45,0,0,1,298.77,219.51Zm59-3.27a.45.45,0,0,1-.44-.45v-2.68a.45.45,0,1,1,.89,0v2.68A.45.45,0,0,1,357.75,216.24Zm-59-3.88a.45.45,0,0,1-.45-.45v-2.68a.45.45,0,0,1,.9,0v2.68A.45.45,0,0,1,298.77,212.36Zm59-3.28a.45.45,0,0,1-.45-.44V206a.45.45,0,0,1,.9,0v2.69A.45.45,0,0,1,357.75,209.08Zm-59-3.88a.45.45,0,0,1-.45-.44v-2.69a.45.45,0,0,1,.9,0v2.69A.45.45,0,0,1,298.77,205.2Zm59-3.27a.45.45,0,0,1-.45-.45V198.8a.45.45,0,0,1,.9,0v2.68A.45.45,0,0,1,357.75,201.93Zm-59-3.88a.45.45,0,0,1-.45-.45v-2.68a.45.45,0,0,1,.9,0v2.68A.45.45,0,0,1,298.77,198.05Zm59-3.27a.45.45,0,0,1-.45-.45v-2.68a.45.45,0,1,1,.89,0v2.68A.45.45,0,0,1,357.75,194.78Zm-59-3.88a.45.45,0,0,1-.45-.45v-2.68a.45.45,0,0,1,.9,0v2.68A.45.45,0,0,1,298.77,190.9Zm59-3.28a.45.45,0,0,1-.45-.45v-2.68a.45.45,0,1,1,.89,0v2.68A.45.45,0,0,1,357.75,187.62Zm-59-3.88a.45.45,0,0,1-.45-.44v-2.69a.45.45,0,0,1,.9,0v2.69A.45.45,0,0,1,298.77,183.74Zm59-3.27a.45.45,0,0,1-.45-.45v-2.68a.45.45,0,1,1,.89,0V180A.45.45,0,0,1,357.75,180.47Zm-57.95-3.65a.46.46,0,0,1-.27-.09.45.45,0,0,1-.09-.63,4.92,4.92,0,0,1,1.43-1.32l.78-.45a.45.45,0,0,1,.61.16.44.44,0,0,1-.16.61l-.78.45a4,4,0,0,0-1.16,1.08A.45.45,0,0,1,299.8,176.82Zm57.94-3.51a.44.44,0,0,1-.44-.44v-2.69a.45.45,0,0,1,.89,0v2.69A.45.45,0,0,1,357.74,173.31Zm-52-.38a.43.43,0,0,1-.39-.23.45.45,0,0,1,.16-.61l2.33-1.34a.45.45,0,0,1,.61.16.46.46,0,0,1-.16.62L306,172.87A.46.46,0,0,1,305.75,172.93Zm6.19-3.58a.45.45,0,0,1-.22-.83l2.32-1.35a.45.45,0,0,1,.45.78l-2.32,1.34A.46.46,0,0,1,311.94,169.35Zm45.8-3.19a.45.45,0,0,1-.45-.45V163a.45.45,0,0,1,.45-.45.45.45,0,0,1,.45.45v2.68A.45.45,0,0,1,357.74,166.16Zm-39.6-.39a.47.47,0,0,1-.39-.22.45.45,0,0,1,.17-.61l2.32-1.34a.44.44,0,0,1,.61.16.45.45,0,0,1-.16.61l-2.33,1.34A.43.43,0,0,1,318.14,165.77Zm6.2-3.57A.43.43,0,0,1,324,162a.45.45,0,0,1,.16-.61l2.32-1.34a.46.46,0,0,1,.62.16.44.44,0,0,1-.17.61l-2.32,1.35A.46.46,0,0,1,324.34,162.2Zm33.4-3.19a.45.45,0,0,1-.45-.45v-2.68a.45.45,0,0,1,.9,0v2.68A.45.45,0,0,1,357.74,159Zm-27.21-.39a.47.47,0,0,1-.39-.22.46.46,0,0,1,.17-.62l2.32-1.34a.45.45,0,0,1,.61.17.45.45,0,0,1-.16.61l-2.33,1.34A.43.43,0,0,1,330.53,158.62Zm6.2-3.58a.44.44,0,0,1-.39-.22.45.45,0,0,1,.16-.61l2.33-1.34a.44.44,0,1,1,.44.77L337,155A.46.46,0,0,1,336.73,155Zm21-3.19a.45.45,0,0,1-.45-.44v-2.69a.45.45,0,0,1,.9,0v2.69A.45.45,0,0,1,357.74,151.85Zm-14.82-.38a.46.46,0,0,1-.39-.23.45.45,0,0,1,.17-.61l2.32-1.34a.45.45,0,0,1,.61.16.44.44,0,0,1-.16.61l-2.32,1.35A.49.49,0,0,1,342.92,151.47Zm6.2-3.58a.44.44,0,0,1-.39-.22.46.46,0,0,1,.16-.62l2.33-1.34a.45.45,0,1,1,.44.78l-2.32,1.34A.46.46,0,0,1,349.12,147.89Zm8.46-3.17a.44.44,0,0,1-.41-.28c-.24-.57-.84-.65-1.53-.25l-.1.06a.45.45,0,0,1-.62-.16.44.44,0,0,1,.17-.61l.1-.06a1.83,1.83,0,0,1,2.81.68.45.45,0,0,1-.25.58A.33.33,0,0,1,357.58,144.72Z" style="fill: #407BFF; transform-origin: 328.273px 210.31px 0px;" id="elonirc0ke63" class="animable"></path><path d="M298.77,203.86a.43.43,0,0,1-.22-.06l-2.33-1.34a.45.45,0,0,1-.16-.61.45.45,0,0,1,.61-.17L299,203a.46.46,0,0,1,.17.62A.44.44,0,0,1,298.77,203.86Zm-6.2-3.58a.46.46,0,0,1-.22-.06L290,198.88a.45.45,0,0,1,.44-.78l2.33,1.35a.45.45,0,0,1,.16.61A.44.44,0,0,1,292.57,200.28Zm-6.19-3.58a.46.46,0,0,1-.23-.06l-2.32-1.34a.45.45,0,0,1-.17-.61.45.45,0,0,1,.62-.16l2.32,1.34a.45.45,0,0,1-.22.83Zm-6.2-3.58a.38.38,0,0,1-.23-.06l-2.32-1.34a.44.44,0,0,1-.16-.61.45.45,0,0,1,.61-.16l2.32,1.34a.45.45,0,0,1-.22.83Z" style="fill: #407BFF; transform-origin: 288.317px 197.375px 0px;" id="el34nmnpmczig" class="animable"></path><path d="M357,132.67c5.17-3,9.36-.56,9.36,5.41s-4.19,13.24-9.36,16.22-9.37.57-9.37-5.4S351.81,135.66,357,132.67Z" style="fill: rgb(250, 250, 250); transform-origin: 356.995px 143.482px 0px;" id="el925gewa8yr8" class="animable"></path><path d="M352.8,156a5.13,5.13,0,0,1-2.63-.68c-1.89-1.09-2.93-3.36-2.93-6.39,0-6.09,4.29-13.52,9.56-16.56,2.62-1.52,5.11-1.75,7-.66s2.94,3.37,2.94,6.4c0,6.09-4.29,13.51-9.56,16.56A9,9,0,0,1,352.8,156Zm8.37-24.2a8.18,8.18,0,0,0-4,1.23h0c-5.06,2.92-9.18,10.05-9.18,15.9,0,2.74.91,4.78,2.55,5.73s3.87.72,6.25-.66c5.06-2.92,9.17-10.05,9.17-15.89,0-2.75-.91-4.78-2.55-5.73A4.41,4.41,0,0,0,361.17,131.77Z" style="fill: #407BFF; transform-origin: 356.99px 143.517px 0px;" id="el8seno7oo64k" class="animable"></path><path d="M363,141.12v-2.21c0-.4-.28-.56-.63-.36l-3.8,2.19v-4.39c0-.4-.28-.56-.62-.36L356,137.1a1.39,1.39,0,0,0-.63,1.09v4.38l-3.8,2.19a1.39,1.39,0,0,0-.63,1.09v2.22c0,.4.28.56.63.36l3.8-2.19v4.38c0,.4.28.57.63.37l1.92-1.11a1.4,1.4,0,0,0,.62-1.09v-4.38l3.8-2.2A1.39,1.39,0,0,0,363,141.12Z" style="fill: #407BFF; transform-origin: 356.97px 143.489px 0px;" id="elmzkrhtwzdr" class="animable"></path><g id="freepik--Document--inject-19" style="transform-origin: 332.583px 212.362px 0px;" class="animable"><path d="M360.53,166.66V236a3.28,3.28,0,0,1-1.49,2.58l-50.12,28.94a1,1,0,0,1-1.05.1l-2.8-1.61a1,1,0,0,1-.43-1V181.29a3.28,3.28,0,0,1,1.48-2.58L343.76,157Z" style="fill: rgb(240, 240, 240); transform-origin: 332.578px 212.362px 0px;" id="el98fsegujwr" class="animable"></path><path d="M310.23,182.8,305,179.92a3.08,3.08,0,0,0-.38,1.37V265a1,1,0,0,0,.43,1l2.8,1.61a1,1,0,0,0,1.05-.1l1.31-.75Z" style="fill: rgb(224, 224, 224); transform-origin: 307.418px 223.817px 0px;" id="eln300q4psfh" class="animable"></path><path d="M360.53,166.66V236a3.31,3.31,0,0,1-1.49,2.58l-50.12,28.94c-.82.47-1.49.09-1.49-.86V182.91a3.29,3.29,0,0,1,1.49-2.58l29.25-16.9,8.39-4.84Z" style="fill: rgb(250, 250, 250); transform-origin: 333.98px 213.156px 0px;" id="elll3kgekhpwk" class="animable"></path><path d="M346.56,159.44l13.23,7.65V236a2.55,2.55,0,0,1-1.12,1.94l-50.12,28.94a.7.7,0,0,1-.3.1s-.07-.11-.07-.32V182.91a2.56,2.56,0,0,1,1.11-1.94l29.25-16.9,8-4.63m0-.85-8.39,4.84-29.25,16.9a3.29,3.29,0,0,0-1.49,2.58v83.71c0,.67.34,1.06.83,1.06a1.31,1.31,0,0,0,.66-.2L359,238.54a3.31,3.31,0,0,0,1.49-2.58v-69.3l-14-8.07Z" style="fill: rgb(224, 224, 224); transform-origin: 333.95px 213.135px 0px;" id="el201jfds7rg1" class="animable"></path><path d="M353.2,167.21c.54,0,.92.43.92,1.18v59a3.66,3.66,0,0,1-1.65,2.86l-37,21.34a1.41,1.41,0,0,1-.74.23c-.54,0-.91-.43-.91-1.18v-59a3.66,3.66,0,0,1,1.65-2.86l25-14.43,12-6.91a1.48,1.48,0,0,1,.73-.22m0-.69a2.19,2.19,0,0,0-1.08.32l-12,6.9-25,14.44a4.34,4.34,0,0,0-2,3.45v59a1.68,1.68,0,0,0,1.6,1.87,2.2,2.2,0,0,0,1.09-.32l37-21.34a4.36,4.36,0,0,0,2-3.46v-59a1.67,1.67,0,0,0-1.6-1.87Z" style="fill: #407BFF; transform-origin: 333.966px 209.515px 0px;" id="el8deyhrtnzze" class="animable"></path><path d="M346.56,173V158.59l14,8.07-12.48,7.2C347.23,174.34,346.56,174,346.56,173Z" style="fill: rgb(224, 224, 224); transform-origin: 353.56px 166.332px 0px;" id="ellk1wibors9" class="animable"></path><path d="M321.39,211.11l25.19-14.69a4.16,4.16,0,0,0,1.94-3.21c0-1.16-.87-1.6-1.94-1l-25.2,14.68a4.15,4.15,0,0,0-1.93,3.22C319.45,211.29,320.32,211.73,321.39,211.11Zm25.19-9.6-25.2,14.69a4.15,4.15,0,0,0-1.93,3.22c0,1.15.87,1.59,1.94,1l25.19-14.69a4.16,4.16,0,0,0,1.94-3.22C348.52,201.33,347.65,200.89,346.58,201.51Zm0,9.29-25.2,14.69a4.12,4.12,0,0,0-1.93,3.21c0,1.16.87,1.6,1.94,1L346.58,215a4.13,4.13,0,0,0,1.94-3.21C348.52,210.62,347.65,210.18,346.58,210.8Z" style="fill: #407BFF; transform-origin: 333.985px 210.955px 0px;" id="eln634hmalr6" class="animable"></path><g id="elvg65um38108"><path d="M321.39,211.11l25.19-14.69a4.16,4.16,0,0,0,1.94-3.21c0-1.16-.87-1.6-1.94-1l-25.2,14.68a4.15,4.15,0,0,0-1.93,3.22C319.45,211.29,320.32,211.73,321.39,211.11Zm25.19-9.6-25.2,14.69a4.15,4.15,0,0,0-1.93,3.22c0,1.15.87,1.59,1.94,1l25.19-14.69a4.16,4.16,0,0,0,1.94-3.22C348.52,201.33,347.65,200.89,346.58,201.51Zm0,9.29-25.2,14.69a4.12,4.12,0,0,0-1.93,3.21c0,1.16.87,1.6,1.94,1L346.58,215a4.13,4.13,0,0,0,1.94-3.21C348.52,210.62,347.65,210.18,346.58,210.8Z" style="fill: rgb(255, 255, 255); opacity: 0.3; transform-origin: 333.985px 210.955px 0px;" class="animable" id="elhghx5rt61uh"></path></g></g></g><g id="freepik--document--inject-19" style="transform-origin: 251.38px 215.884px 0px;" class="animable"><path d="M279.32,170.19v69.3a3.31,3.31,0,0,1-1.49,2.58L227.71,271a1.06,1.06,0,0,1-1.06.1l-2.79-1.61a1,1,0,0,1-.43-1V184.82a3.3,3.3,0,0,1,1.48-2.58l37.64-21.73Z" style="fill: rgb(240, 240, 240); transform-origin: 251.368px 215.854px 0px;" id="elu5yzgs9zyvq" class="animable"></path><path d="M229,186.33l-5.2-2.88a3,3,0,0,0-.39,1.37v83.72a1.05,1.05,0,0,0,.44,1l2.79,1.61a1,1,0,0,0,1.06-.1l1.3-.75Z" style="fill: rgb(224, 224, 224); transform-origin: 226.2px 227.354px 0px;" id="eld5usnyq0h9m" class="animable"></path><path d="M279.32,170.19v69.3a3.31,3.31,0,0,1-1.49,2.58L227.71,271c-.82.47-1.49.09-1.49-.86V186.44a3.29,3.29,0,0,1,1.49-2.58L257,167l8.38-4.84Z" style="fill: rgb(250, 250, 250); transform-origin: 252.77px 216.681px 0px;" id="elv49zvflkfea" class="animable"></path><path d="M265.34,163l13.24,7.65v68.87a2.58,2.58,0,0,1-1.12,1.94l-50.12,28.94a.69.69,0,0,1-.31.1.53.53,0,0,1-.07-.32V186.44a2.55,2.55,0,0,1,1.12-1.94l29.25-16.9,8-4.63m0-.85L257,167l-29.25,16.9a3.29,3.29,0,0,0-1.49,2.58v83.71c0,.67.34,1.06.83,1.06a1.31,1.31,0,0,0,.66-.2l50.12-28.94a3.31,3.31,0,0,0,1.49-2.58v-69.3l-14-8.07Z" style="fill: rgb(224, 224, 224); transform-origin: 252.81px 216.685px 0px;" id="elkmzno8q1vkp" class="animable"></path><path d="M272,170.74c.54,0,.91.43.91,1.18v59a3.66,3.66,0,0,1-1.65,2.86l-37,21.34a1.46,1.46,0,0,1-.74.23c-.54,0-.91-.43-.91-1.18v-59a3.66,3.66,0,0,1,1.65-2.86l25-14.43,12-6.91a1.55,1.55,0,0,1,.74-.22m0-.69a2.16,2.16,0,0,0-1.08.32l-12,6.9-25,14.44a4.35,4.35,0,0,0-2,3.45v59a1.68,1.68,0,0,0,1.6,1.87,2.16,2.16,0,0,0,1.08-.32l37-21.34a4.36,4.36,0,0,0,2-3.46v-59a1.68,1.68,0,0,0-1.6-1.87Z" style="fill: #407BFF; transform-origin: 252.76px 213.045px 0px;" id="el6kazdlsl4s" class="animable"></path><path d="M265.35,176.53V162.12l14,8.07-12.48,7.2C266,177.87,265.35,177.48,265.35,176.53Z" style="fill: rgb(224, 224, 224); transform-origin: 272.35px 169.858px 0px;" id="elqamu5hzioe" class="animable"></path><path d="M240.17,214.64,265.37,200a4.16,4.16,0,0,0,1.94-3.21c0-1.16-.87-1.6-1.94-1l-25.2,14.68a4.13,4.13,0,0,0-1.93,3.22C238.24,214.82,239.1,215.26,240.17,214.64Zm25.2-9.6-25.2,14.69a4.13,4.13,0,0,0-1.93,3.22c0,1.15.86,1.59,1.93,1l25.2-14.69a4.16,4.16,0,0,0,1.94-3.22C267.31,204.86,266.44,204.43,265.37,205Zm0,9.29L240.17,229a4.09,4.09,0,0,0-1.93,3.21c0,1.16.86,1.6,1.93,1l25.2-14.69a4.13,4.13,0,0,0,1.94-3.21C267.31,214.15,266.44,213.71,265.37,214.33Z" style="fill: #407BFF; transform-origin: 252.775px 214.5px 0px;" id="el9540btobe8o" class="animable"></path><g id="elva6qx9ytu8h"><path d="M240.17,214.64,265.37,200a4.16,4.16,0,0,0,1.94-3.21c0-1.16-.87-1.6-1.94-1l-25.2,14.68a4.13,4.13,0,0,0-1.93,3.22C238.24,214.82,239.1,215.26,240.17,214.64Zm25.2-9.6-25.2,14.69a4.13,4.13,0,0,0-1.93,3.22c0,1.15.86,1.59,1.93,1l25.2-14.69a4.16,4.16,0,0,0,1.94-3.22C267.31,204.86,266.44,204.43,265.37,205Zm0,9.29L240.17,229a4.09,4.09,0,0,0-1.93,3.21c0,1.16.86,1.6,1.93,1l25.2-14.69a4.13,4.13,0,0,0,1.94-3.21C267.31,214.15,266.44,213.71,265.37,214.33Z" style="fill: rgb(255, 255, 255); opacity: 0.3; transform-origin: 252.775px 214.5px 0px;" class="animable" id="el1f5vp7k9ek5"></path></g></g></g><g id="freepik--Character--inject-19" style="transform-origin: 385.098px 290.651px 0px;" class="animable"><g id="freepik--character--inject-19" style="transform-origin: 385.098px 290.651px 0px;" class="animable"><g id="freepik--Bottom--inject-19" style="transform-origin: 414.803px 338.263px 0px;" class="animable"><path d="M388.52,399.32c.08,4.34.42,10.65,0,12.45s-7.65,3.56-13.31,3.82S362.74,415,362.33,419s3.14,6.67,5.74,7.87c4.41,2.05,9.33,1.6,13.66,1s6.64-.18,11.21.94,7.15.43,9.1-.55c2.9-1.45,2.13-6.4,1.11-9.62s-.91-6.17-.53-10.64,1.66-11,1.66-11Z" style="fill: rgb(255, 189, 167); transform-origin: 383.289px 413.193px 0px;" id="el53xa69l8qej" class="animable"></path><path d="M403.15,418.56s0,1.37-3,2-7.88.46-11.33.69c-5.17.33-9.09.92-15,0-5.2-.82-5-4.94-.32-5.6h0c-5.24.09-10.81-.27-11.18,3.31-.41,4,3.14,6.67,5.74,7.87,4.41,2.05,9.33,1.6,13.66,1s6.64-.18,11.21.94,7.15.43,9.1-.55C404.94,426.73,404.17,421.78,403.15,418.56Z" style="fill: rgb(69, 90, 100); transform-origin: 383.177px 422.498px 0px;" id="eljx8136zuvol" class="animable"></path><path d="M442.26,388.55c2.43,3.52,6.43,10.18,7,11.83s1.06,7.86,0,9.69c-1.52,1.11-3.9,1.75-5.93,2.75-2.94,1.45-3.57,3.86-1.65,5.7,2.67,2.57,7,2.87,9.6,2.72,3.8-.58,4.06-4.83,4.6-8.6s-.07-11.16,2.79-15.71,7.91-5,8.57-3.46c-.31-2.29-1.58-2.35-4.31-3.9s-5.12-1.5-6.63-5.09c-1.8-4.25-3.43-9.32-3.43-9.32Z" style="fill: rgb(255, 189, 167); transform-origin: 453.911px 398.216px 0px;" id="el58ava26kfqi" class="animable"></path><path d="M447.6,421.31c2.72.45,4.64.45,9.47-1.92,4.18-2.05,5.24-2.92,5.88-4.05,1-1.8-.08-6.24.79-10.06a39.89,39.89,0,0,1,2.76-7.81c.95-2.32.88-3.32.73-4-.33-1.45-3.28-1.63-6.09,0s-4.63,4.74-5.56,12.15S456.08,421.13,447.6,421.31Z" style="fill: rgb(38, 50, 56); transform-origin: 457.459px 406.928px 0px;" id="el0k92ihqpxqk" class="animable"></path><path d="M467.23,393.47c-.32-2.29-1.11-2.63-3.84-4.17-1-.58-2-1-2.95-1.46h0c-2.65-.5-6.82,1.58-7,7.14s.74,12.61-.93,15.22c-1.43,2.23-3.77,2.08-3.23-.13-3.76,1.38-5.05,1.4-7.17,2.56-2.44,1.34-3.26,4.83-1,6.23a14.53,14.53,0,0,0,10.19,2.38c3.8-.58,4.06-4.83,4.6-8.6s-.07-11.16,2.79-15.71S466.57,392,467.23,393.47Z" style="fill: rgb(69, 90, 100); transform-origin: 453.506px 404.574px 0px;" id="elpp3ehntv31e" class="animable"></path><path d="M443,390.76s-13.79-20.25-21.15-33.37c-5.45-9.7-5.94-11.58-7.28-17.93-2.87-13.63-3.54-16.83-3.54-16.83l-4.28,27.54c.69,3,2.07,8.91,2.12,12.39a134.66,134.66,0,0,1-1.65,20.3,215.53,215.53,0,0,1-4.19,22.5c-1.07.74-4.18.89-6.88.8a31.74,31.74,0,0,1-7.74-1.45s-2.25-32.45-2.77-41.38c-.63-10.71-.85-14.92-1.19-20.8-.53-9.37-1.8-22.93-1.44-40.15.72-34.24,8.35-49.87,8.35-49.87L430,247.14c3.21,11.54,9.88,12.88,10.58,28.63.16,3.57-1.73,10.67-1.8,16.21-.2,18-1.81,46.26-1.81,46.26,4.24,3.91,7.35,7.45,10.28,16.52,1.78,5.51,5.73,19.47,7.4,25.13C449.76,379.89,442.92,388.55,443,390.76Z" style="fill: rgb(69, 90, 100); transform-origin: 418.798px 326.662px 0px;" id="elay7bex4n5g9" class="animable"></path><path d="M403.9,272.25l1-.16c.9,6.21,2.38,13.25,3.19,13.8,1.42,1,6.68,1.76,7.86,1.46s2.23-1.26,4.33-4.11c1.47-2,1.31-3.25,1-6-.13-1-.28-2.18-.37-3.64l1-.07c.09,1.42.23,2.57.36,3.58.35,2.75.56,4.4-1.17,6.75-2.27,3.08-3.41,4.14-4.91,4.5a2.83,2.83,0,0,1-.66.08c-2.08.1-6.6-.73-8-1.68C406,285.7,404.36,275.39,403.9,272.25Z" style="fill: rgb(55, 71, 79); transform-origin: 413.205px 280.269px 0px;" id="elv09nr56w2gb" class="animable"></path><path d="M388.08,271.34l1,.29c-2.93,10.51-2.29,20.14,2.95,23.07,1-7.1,2.3-14.44,4.15-22.29l1,.24c-6,25.29-6.68,45.21-5.91,69.14.58,18.24,1.74,49.58,2.28,64.13l-1.05-.18c-.54-14.63-1.69-45.77-2.27-63.91-.52-16.21-.35-30.58,1.65-46C385.88,292.76,384.94,282.61,388.08,271.34Z" style="fill: rgb(55, 71, 79); transform-origin: 391.75px 338.63px 0px;" id="eljus7g3xuy4" class="animable"></path><path d="M440.12,280.77a5.73,5.73,0,0,1-2.27,1.34h0c-1.63.07-4.33-2.25-5.1-4a11.82,11.82,0,0,1-.65-3.18,29.15,29.15,0,0,0-.86-4.7l1-.3a30.24,30.24,0,0,1,.9,4.87,10.79,10.79,0,0,0,.57,2.88c.65,1.48,3,3.42,4.1,3.37h0a8.32,8.32,0,0,0,2.59-2C440.3,279.53,440.2,280.24,440.12,280.77Z" style="fill: rgb(55, 71, 79); transform-origin: 435.82px 276.021px 0px;" id="elfg13cf18zhu" class="animable"></path><path d="M446.22,385.31c.24-.28.49-.55.74-.82-6.6-11.51-20.77-36.68-22-42.79-1.62-7.82-4.41-34.05-4.53-48.16h-1c.11,14.16,2.91,40.51,4.54,48.37C425.24,348.31,439.67,373.89,446.22,385.31Z" style="fill: rgb(55, 71, 79); transform-origin: 433.195px 339.425px 0px;" id="el0d53y4rdio8p" class="animable"></path><path d="M426,268.14c2.62,4.17,4.21,11.49.83,19.51l-.95-.41c3.22-7.65,1.72-14.59-.76-18.53Z" style="fill: rgb(55, 71, 79); transform-origin: 426.936px 277.895px 0px;" id="eloqbss3vapu" class="animable"></path><path d="M411,322.63l4.2-28.87s10.87-1.52,12.37-11.72c.26,6-2.15,11.25-8.9,14l-5.4,26.65,1.27,16.72Z" style="fill: rgb(55, 71, 79); transform-origin: 419.294px 310.725px 0px;" id="el48hlgo73c3x" class="animable"></path></g><g id="freepik--Top--inject-19" style="transform-origin: 379.369px 213.016px 0px;" class="animable"><path d="M433.26,200.5c7,1.67,10.85,3.62,13.74,13.18,2.74,9,7.33,24.33,8.54,30.81.58,3.16.85,6.17-3.54,8-9.92,4.2-19.49,7.14-19.49,7.14l-3.87-11.71,10.6-5.3-2.64-8.54Z" style="fill: rgb(255, 189, 167); transform-origin: 442.25px 230.065px 0px;" id="el4eaj2e09so" class="animable"></path><path d="M439.24,242.64a10.15,10.15,0,0,0,4.38,4.78c-2.59.31-5.11-2.39-5.77-4.09Z" style="fill: rgb(240, 153, 122); transform-origin: 440.735px 245.042px 0px;" id="elx0t97wf3sg" class="animable"></path><path d="M433.76,200.42c3.14.57,7.44,1.23,10.58,6s8.24,21.4,8.24,21.4-2.49,3.1-9,4.84-9.25.26-9.25.26L429.47,217Z" style="fill: #407BFF; transform-origin: 441.025px 216.964px 0px;" id="elcfj3wp1f5ah" class="animable"></path><g id="elxmuhcfj64"><path d="M433.76,200.42c3.14.57,7.44,1.23,10.58,6s8.24,21.4,8.24,21.4-2.49,3.1-9,4.84-9.25.26-9.25.26L429.47,217Z" style="opacity: 0.2; transform-origin: 441.025px 216.964px 0px;" class="animable" id="ela2gy5nehpol"></path></g><path d="M399.1,165.49c-1.23-1.64-1.05-4.1-.17-6s2.58-3.75,7.29-5.78c5.6-2.41,20.88-4,26.74,6.22.87,1.53-15.1,28.56-14.79,34.31-3.5-4.26-15-19.15-15-19.15-2.87-1.47-4.59-2.67-5-5.51A6.88,6.88,0,0,1,399.1,165.49Z" style="fill: rgb(38, 50, 56); transform-origin: 415.569px 173.077px 0px;" id="ele2ti3lf95l7" class="animable"></path><path d="M400.77,173.42s-4.46,6.25-4.06,6.81a20.52,20.52,0,0,0,2.83,2.17Z" style="fill: rgb(240, 153, 122); transform-origin: 398.727px 177.91px 0px;" id="elmci8r6qu2h" class="animable"></path><path d="M406.59,161.85c-2.77,1.08-5.25,3-6.5,8.81-.33,1.52.72,3.71,0,5.72-3,8.6-.7,16.11.89,17.85,1.07,1.17,7.06,2.08,10.28,1.42,4-.82,12.9-4.08,17.44-10,5.33-6.93,7.15-16.63,2.06-20.93C423.64,158.69,409.55,160.7,406.59,161.85Z" style="fill: rgb(255, 189, 167); transform-origin: 416.2px 178.227px 0px;" id="el2kb5k9avv5d" class="animable"></path><path d="M425.79,190.45l.5,8.74h0c4.86,2.83-5.18,6.53-15.83,2l-.77-7.88Z" style="fill: rgb(255, 189, 167); transform-origin: 418.62px 196.882px 0px;" id="elf1ag19j7fa8" class="animable"></path><path d="M410.05,196.88c.19,2,.39,5-2.74,5.88-2.95.78-7.71,1.27-12.35,3,0,0,16.72,2.64,25.5,1.19s10.3-7.09,10.3-7.09c-3.16-.43-4.48-1-4.6-3Z" style="fill: rgb(255, 189, 167); transform-origin: 412.86px 202.123px 0px;" id="el917ovpd6l8o" class="animable"></path><path d="M401.31,194.47c1.35.88,4.4,1.67,8.64,1.39l-.19-2.19a23.19,23.19,0,0,1-4.09.91A14.65,14.65,0,0,1,401.31,194.47Z" style="fill: rgb(240, 153, 122); transform-origin: 405.63px 194.794px 0px;" id="elrb1j0mrgrz" class="animable"></path><path d="M402.4,164.72c-.42,3.8,1.89,5.18,3.54,6.05a8.18,8.18,0,0,0-1,4.45c.24,2,.87,3.6,2.73,4.38,1.13.47,1.51,0,2-.9.68-1.27,1.56-3.22,4.34-2.64,3.19.67,3.7,5.58,1.59,8.62a4.72,4.72,0,0,1-3.8,2.19,3,3,0,0,1-2.11-1.19s-.09,4.24,5.17,7.14c0,0,5.27,3.48,11,2.21a105.7,105.7,0,0,0,7.78-8.3c6.55-8.16,7.92-23.65-2-27.19-.47-.16-8.61-2.22-13.14-1.57C404.58,160,402.47,164.06,402.4,164.72Z" style="fill: rgb(38, 50, 56); transform-origin: 420.584px 176.576px 0px;" id="elxdb21lgbetq" class="animable"></path><path d="M433,160c1.56,0,6.29,2.41,6.27,12.91,0,7.1-1.71,16.59-4,21-6.08,6.7-23.68,8-31.46,5.17,5-2.31,5.94-8.57,5.92-13.42,2.3,3.48,6.51,4.31,11.61,1.75S433,160,433,160Z" style="fill: rgb(38, 50, 56); transform-origin: 421.54px 180.244px 0px;" id="elv5h1txo4z5r" class="animable"></path><path d="M440.08,209.19c-1.46-7.09-5.3-8.63-7-8.94l-4.42-.77c0,.84.6,2.85-7.24,3.83-5,.63-13.75-.66-13.75-.66a85.22,85.22,0,0,0-9.92,2.22c-5.09,1.45-7.77,7.39-11.1,15.24-2.62,6.2-1.64,12.51,3.05,17.13a94.87,94.87,0,0,1-.28,11.6,110.28,110.28,0,0,0-3.52,22.94s3,2.8,26.83,2.27c18.46-.42,27-8.67,27-8.67-.53-2.75-2.46-8.66-5.95-17.84C434.2,238.56,443.23,224.54,440.08,209.19Z" style="fill: #407BFF; transform-origin: 412.985px 236.798px 0px;" id="el3pu3a8oojd3" class="animable"></path><path d="M357.05,227.81s-26.24-5.22-27.74-6.3c-1.27-.92-1.68-2.43-2.32-3.78a17.49,17.49,0,0,0-2.9-4.2c-.74-.84-1.64-1.56-2.34-2.43s-.91-1.82-1.54-2.64-1.47-.23-1.87.56a4.75,4.75,0,0,0,.09,3.57c.19.5.36,1,.56,1.51a7.27,7.27,0,0,1,.55,1.4,1.14,1.14,0,0,1-.06.75c-.28.47-1.17.16-1.56,0a21,21,0,0,1-7.06-4.69c-.86-.87-1.54-1.85-2.46-2.66a11.34,11.34,0,0,0-2.83-1.88,4,4,0,0,0-2.23-.4c-1.13.42.13,2.23.43,2.84a4.17,4.17,0,0,1,.52,2.19,3.42,3.42,0,0,0,.78,2.51,6.85,6.85,0,0,1,1.44,2.55,8.68,8.68,0,0,1,0,1,5,5,0,0,0,1.2,2.8,4,4,0,0,1,1.06,2.63c.23,2.22,2.55,3.85,4.28,4.91a29.31,29.31,0,0,0,6.38,2.82c1.2.39,2.36.88,3.56,1.24s2.18.53,3.23.93c2.49.95,21.81,8.31,29.51,10.44,3.8,1.05,4.82,2,10.17-.79,9.63-5,19.06-8.47,24.6-11.86,7.59-4.65,10.81-7.25,11.85-12.2,2.39-11.48-5.17-13.6-5.17-13.6-2.77.71-4.2,1.35-12.63,6.23C375.55,216.48,357.05,227.81,357.05,227.81Z" style="fill: rgb(255, 189, 167); transform-origin: 352.847px 224.778px 0px;" id="elrjro8n6bfx" class="animable"></path><path d="M397.18,205.05c-4.65.53-7.07,1.81-12.23,5.06S371,219.05,371,219.05A25.72,25.72,0,0,0,377.14,233c4.14,4.73,7.5,4.34,7.5,4.34s13.87-10.2,16.67-14.13S406.19,207.5,397.18,205.05Z" style="fill: #407BFF; transform-origin: 387.354px 221.199px 0px;" id="elx8eafdpd1im" class="animable"></path><g id="elayxgdzlvf1a"><path d="M397.18,205.05c-4.65.53-7.07,1.81-12.23,5.06S371,219.05,371,219.05A25.72,25.72,0,0,0,377.14,233c4.14,4.73,7.5,4.34,7.5,4.34s13.87-10.2,16.67-14.13S406.19,207.5,397.18,205.05Z" style="opacity: 0.2; transform-origin: 387.354px 221.199px 0px;" class="animable" id="elq1bcllk148h"></path></g></g></g></g><g id="freepik--speech-bubble--inject-19" style="transform-origin: 419.145px 110.026px 0px;" class="animable"><g id="freepik--speech-bubble--inject-19" style="transform-origin: 419.145px 110.026px 0px;" class="animable"><g id="freepik--speech-bubble--inject-19" style="transform-origin: 419.145px 110.026px 0px;" class="animable"><path d="M420.46,134.44l-2.62-4.91,2.11-6.07v-3.71l-6.44,3.71v3.72l2.77,4.79a.33.33,0,0,0,.19.16h0Z" style="fill: #407BFF; transform-origin: 416.985px 127.095px 0px;" id="elex9uj60cvuq" class="animable"></path><g id="elemrchyywjp5"><path d="M420.46,134.44l-2.62-4.91,2.11-6.07v-3.71l-6.44,3.71v3.72l2.77,4.79a.33.33,0,0,0,.19.16h0Z" style="opacity: 0.2; transform-origin: 416.985px 127.095px 0px;" class="animable" id="elthxa0nxwl2"></path></g><path d="M435.82,90.22a4.24,4.24,0,0,0-1.93-3.34L432.32,86a4.3,4.3,0,0,0-3.86,0L404.38,99.9a4.26,4.26,0,0,0-1.93,3.34v26.5a4.24,4.24,0,0,0,1.93,3.34L406,134a4.24,4.24,0,0,0,3.86,0l7.74-4.47,2.76,4.78a.42.42,0,0,0,.75-.07L424,125.8l9.92-5.74a4.24,4.24,0,0,0,1.93-3.34Z" style="fill: #407BFF; transform-origin: 419.15px 110.026px 0px;" id="elxq9fli3yq2o" class="animable"></path><path d="M429.67,108.36v-3c0-.54-.39-.76-.86-.49l-5.16,3v-6c0-.54-.38-.77-.85-.49l-2.61,1.5a1.89,1.89,0,0,0-.85,1.48v6l-5.16,3a1.86,1.86,0,0,0-.86,1.48v3c0,.54.38.76.86.49l5.16-3v6c0,.55.38.77.85.49l2.61-1.5a1.89,1.89,0,0,0,.85-1.48v-6l5.16-3A1.89,1.89,0,0,0,429.67,108.36Z" style="fill: rgb(250, 250, 250); transform-origin: 421.495px 111.601px 0px;" id="elt7y5kka4rxf" class="animable"></path><g id="el91fxegabt1v"><path d="M402.45,129.74a4.24,4.24,0,0,0,1.93,3.34L406,134a4.29,4.29,0,0,0,3.53.16c-.91.34-1.6-.17-1.6-1.27v-26.5a3.89,3.89,0,0,1,.56-1.9L403,101.34a4,4,0,0,0-.56,1.9Z" style="opacity: 0.2; transform-origin: 405.985px 117.902px 0px;" class="animable" id="ellgcf6frf3i8"></path></g><g id="elwbmt6dj37z"><path d="M435.76,89.67c-.23-.82-1-1.08-1.87-.57L409.8,103a3.76,3.76,0,0,0-1.35,1.44L403,101.35a3.79,3.79,0,0,1,1.36-1.44L428.46,86a4.3,4.3,0,0,1,3.86,0l1.57.91A4.25,4.25,0,0,1,435.76,89.67Z" style="fill: rgb(255, 255, 255); opacity: 0.3; transform-origin: 419.38px 94.9913px 0px;" class="animable" id="elo8vmz94j6hf"></path></g></g></g></g><defs>     <filter id="active" height="200%">         <feMorphology in="SourceAlpha" result="DILATED" operator="dilate" radius="2"></feMorphology>                <feFlood flood-color="#32DFEC" flood-opacity="1" result="PINK"></feFlood>        <feComposite in="PINK" in2="DILATED" operator="in" result="OUTLINE"></feComposite>        <feMerge>            <feMergeNode in="OUTLINE"></feMergeNode>            <feMergeNode in="SourceGraphic"></feMergeNode>        </feMerge>    </filter>    <filter id="hover" height="200%">        <feMorphology in="SourceAlpha" result="DILATED" operator="dilate" radius="2"></feMorphology>                <feFlood flood-color="#ff0000" flood-opacity="0.5" result="PINK"></feFlood>        <feComposite in="PINK" in2="DILATED" operator="in" result="OUTLINE"></feComposite>        <feMerge>            <feMergeNode in="OUTLINE"></feMergeNode>            <feMergeNode in="SourceGraphic"></feMergeNode>        </feMerge>            <feColorMatrix type="matrix" values="0   0   0   0   0                0   1   0   0   0                0   0   0   0   0                0   0   0   1   0 "></feColorMatrix>    </filter></defs></svg>